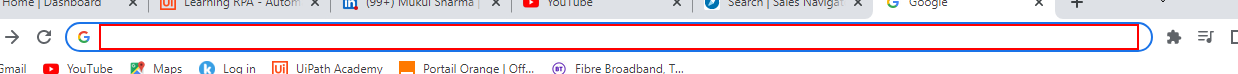
Workflow: Main

Step 1: type [Query] into the editable text 'Address and search bar' in window 'Google - Google Chrome' (chrome.exe)

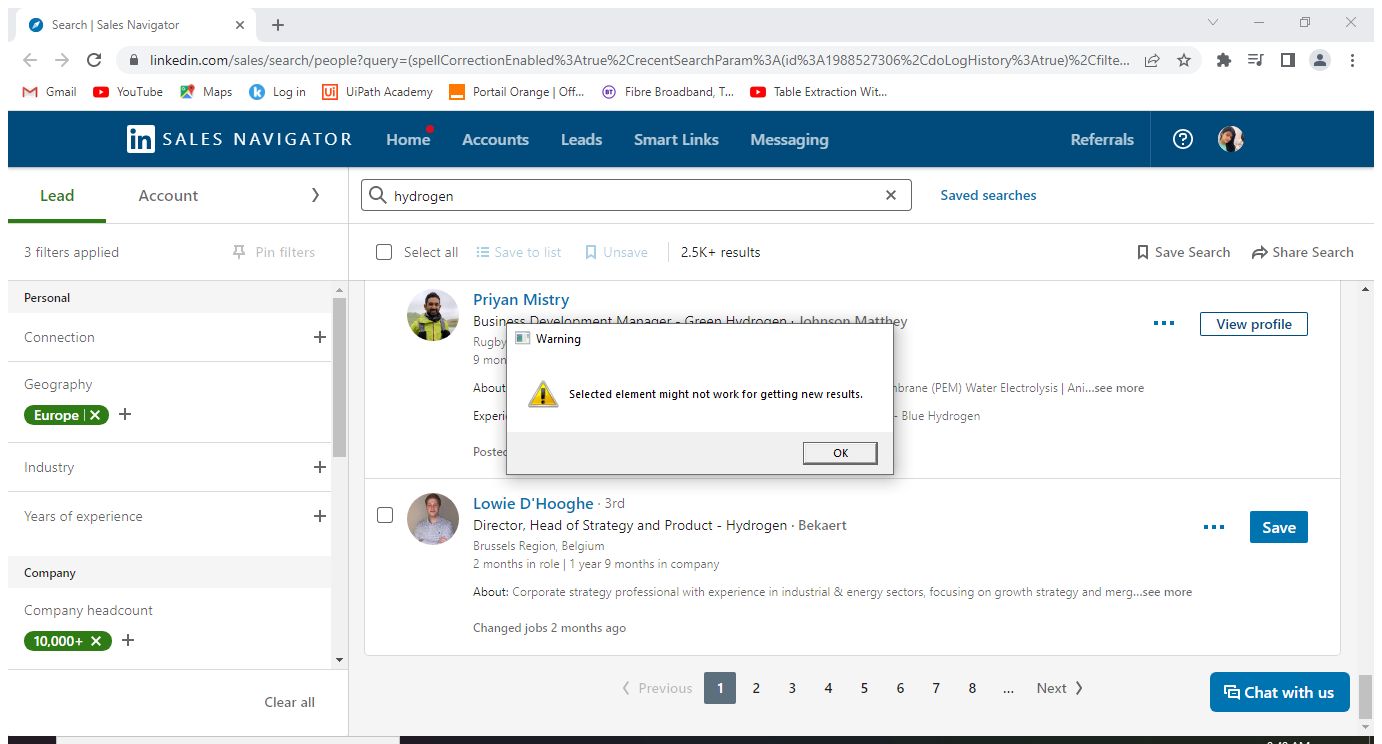
Step 2: Attach Browser 'SearchSal Page' in window 'Search | Sales Navigator' (chrome.exe)

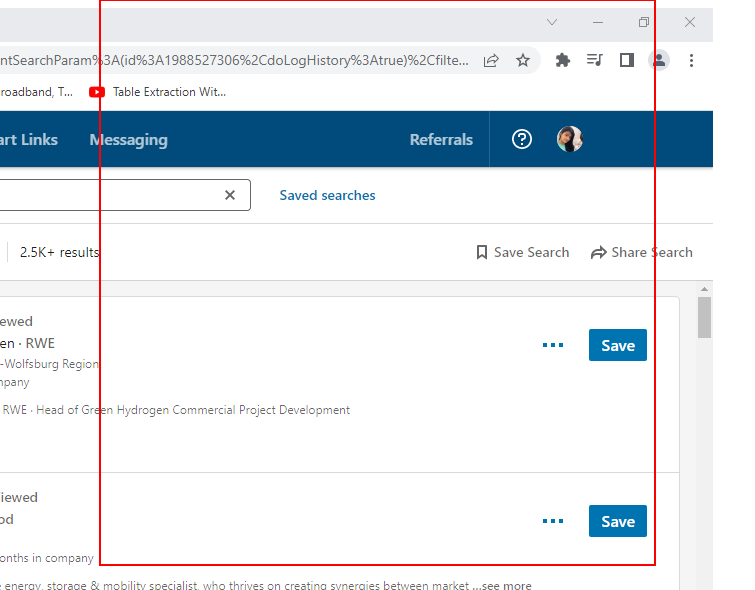
Step 3: get-text from the ol